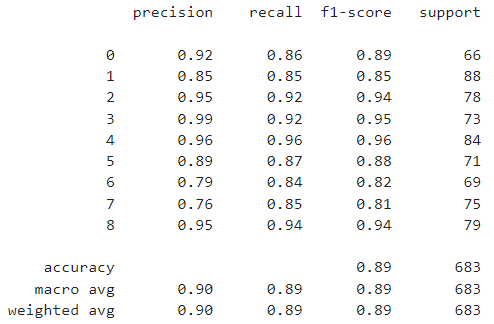

The file beside this chart, header and first rows:
, precision, recall, f1-score, support
application fee, 0.92, 0.86, 0.89, 66
course fee, 0.85, 0.85, 0.85, 88
deposit fee, 0.95, 0.92, 0.94, 78
donation, 0.99, 0.92, 0.95, 73
membership, 0.96, 0.96, 0.96, 84
product fee, 0.89, 0.87, 0.88, 71
registration fee, 0.79, 0.84, 0.82, 69
service fee, 0.76, 0.85, 0.81, 75
subscription, 0.95, 0.94, 0.94, 79
accuracy, , , 0.89, 683
macro avg, 0.9, 0.89, 0.89, 683
weighted avg, 0.9, 0.89, 0.89, 683
